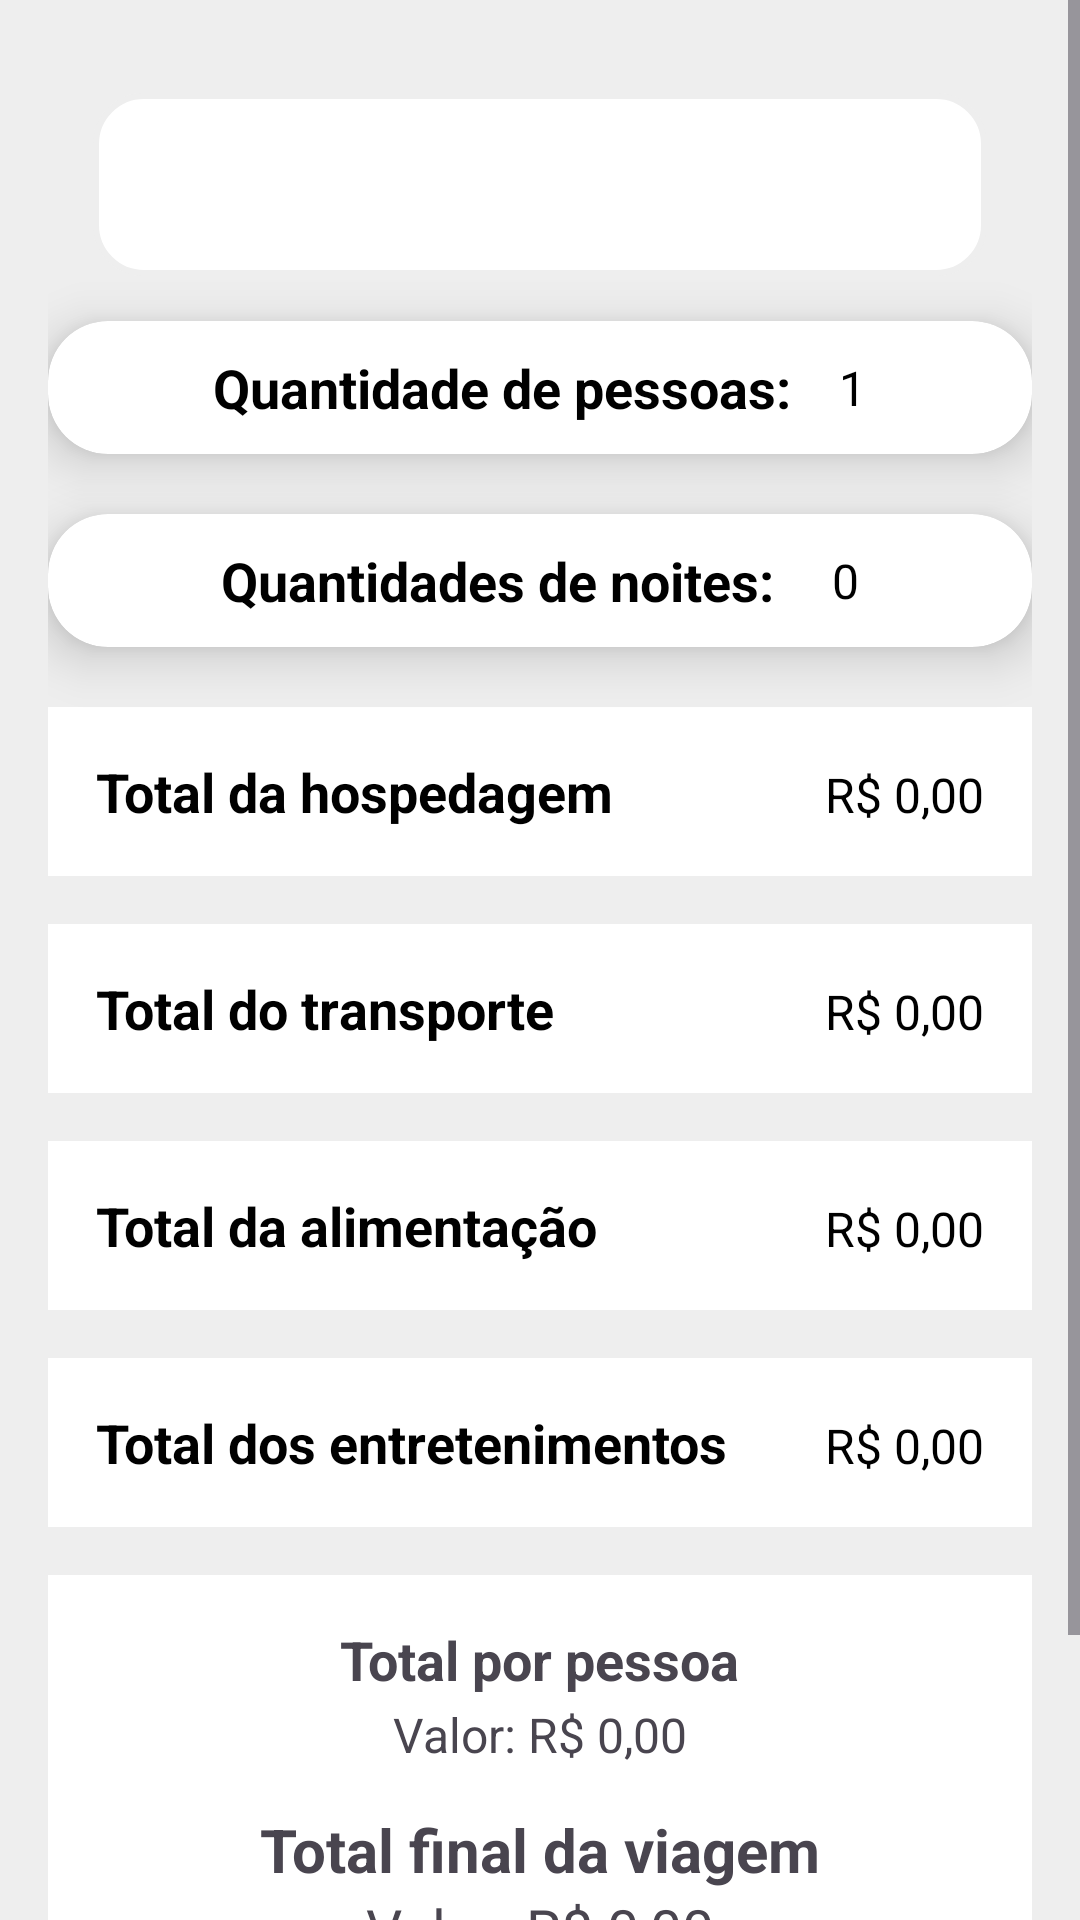

Layout XML and referenced resources for this Android screen:
<!-- AndroidManifest.xml: application theme Theme.Viajei -->
<!-- res/layout/activity_relatorio.xml -->
<?xml version="1.0" encoding="utf-8"?>
<ScrollView xmlns:android="http://schemas.android.com/apk/res/android"
    android:layout_width="match_parent"
    android:layout_height="match_parent"
    android:id="@+id/relatorio"
    android:background="@color/gray_background"
    xmlns:app="http://schemas.android.com/apk/res-auto">

    <LinearLayout
        android:layout_width="match_parent"
        android:layout_height="wrap_content"
        android:orientation="vertical"
        android:padding="16dp">

        <LinearLayout
            android:layout_width="match_parent"
            android:layout_height="wrap_content"
            android:layout_margin="15dp"
            android:gravity="center"
            android:orientation="vertical"
            android:background="@drawable/rounded_corner"
            android:padding="16dp"
            android:layout_marginBottom="16dp"
            android:layout_gravity="center">
            <TextView
                android:id="@+id/rel_nome_destino"
                android:layout_width="wrap_content"
                android:layout_height="wrap_content"
                android:layout_marginBottom="2dp"
                android:text=""
                android:textStyle="bold"
                android:textSize="20sp"
                android:textColorHint="@color/blue_primary" />
        </LinearLayout>


        <androidx.cardview.widget.CardView
            android:layout_width="match_parent"
            android:layout_height="wrap_content"
            app:cardElevation="10dp"
            app:cardCornerRadius="20dp"
            app:cardBackgroundColor="@color/white"
            app:cardMaxElevation="12dp"
            app:cardPreventCornerOverlap="true"
            android:layout_marginBottom="20dp">

            <LinearLayout
                android:layout_width="match_parent"
                android:layout_height="wrap_content"
                android:orientation="horizontal"
                android:gravity="center"
                android:padding="10dp">

                <TextView
                    android:layout_width="wrap_content"
                    android:layout_height="wrap_content"
                    android:text="Quantidade de pessoas:"
                    android:layout_marginEnd="15dp"
                    android:textStyle="bold"
                    android:textSize="18sp"
                    android:textColor="@color/black" />

                <TextView
                    android:id="@+id/rel_qtd_pessoa"
                    android:layout_width="wrap_content"
                    android:layout_height="wrap_content"
                    android:text="1"
                    android:layout_marginStart="1dp"
                    android:textSize="16sp"
                    android:textColor="@color/black" />
            </LinearLayout>
        </androidx.cardview.widget.CardView>

        <androidx.cardview.widget.CardView
            android:layout_width="match_parent"
            android:layout_height="wrap_content"
            app:cardElevation="10dp"
            app:cardCornerRadius="20dp"
            app:cardBackgroundColor="@color/white"
            app:cardMaxElevation="12dp"
            app:cardPreventCornerOverlap="true"
            android:layout_marginBottom="20dp">

            <LinearLayout
                android:layout_width="match_parent"
                android:layout_height="wrap_content"
                android:orientation="horizontal"
                android:gravity="center"
                android:padding="10dp">

                <TextView
                    android:layout_width="wrap_content"
                    android:layout_height="wrap_content"
                    android:text="Quantidades de noites: "
                    android:layout_marginEnd="15dp"
                    android:textStyle="bold"
                    android:textSize="18sp"
                    android:textColor="@color/black" />

                <TextView
                    android:id="@+id/rel_qtd_noites"
                    android:layout_width="wrap_content"
                    android:layout_height="wrap_content"
                    android:text="0"
                    android:textSize="16sp"
                    android:textColor="@color/black" />

            </LinearLayout>
        </androidx.cardview.widget.CardView>

        <LinearLayout
            android:layout_width="match_parent"
            android:layout_height="wrap_content"
            android:orientation="horizontal"
            android:background="@color/white"
            android:padding="16dp"
            android:layout_marginBottom="16dp"
            android:layout_gravity="center">

            
            <TextView
                android:layout_width="0dp"
                android:layout_height="wrap_content"
                android:layout_weight="1"
                android:text="Total da hospedagem"
                android:textStyle="bold"
                android:textSize="18sp"
                android:layout_marginEnd="8dp"
                android:textColor="@color/black" />

            <TextView
                android:id="@+id/rel_total_hospedagem"
                android:layout_width="wrap_content"
                android:layout_height="wrap_content"
                android:text="R$ 0,00"
                android:textSize="16sp"
                android:textColor="@color/black" />

        </LinearLayout>
        <LinearLayout
            android:layout_width="match_parent"
            android:layout_height="wrap_content"
            android:orientation="horizontal"
            android:background="@color/white"
            android:padding="16dp"
            android:layout_marginBottom="16dp"
            android:layout_gravity="center">

            
            <TextView
                android:layout_width="0dp"
                android:layout_height="wrap_content"
                android:layout_weight="1"
                android:text="Total do transporte"
                android:textStyle="bold"
                android:textSize="18sp"
                android:layout_marginEnd="8dp"
                android:textColor="@color/black" />

            
            <TextView
                android:id="@+id/rel_total_transporte"
                android:layout_width="wrap_content"
                android:layout_height="wrap_content"
                android:text="R$ 0,00"
                android:textSize="16sp"
                android:textColor="@color/black" />

        </LinearLayout>
        <LinearLayout
            android:layout_width="match_parent"
            android:layout_height="wrap_content"
            android:orientation="horizontal"
            android:background="@color/white"
            android:padding="16dp"
            android:layout_marginBottom="16dp"
            android:layout_gravity="center">

            
            <TextView
                android:layout_width="0dp"
                android:layout_height="wrap_content"
                android:layout_weight="1"
                android:text="Total da alimentação"
                android:textStyle="bold"
                android:textSize="18sp"
                android:layout_marginEnd="8dp"
                android:textColor="@color/black" />

            
            <TextView
                android:id="@+id/rel_total_alimentacao"
                android:layout_width="wrap_content"
                android:layout_height="wrap_content"
                android:text="R$ 0,00"
                android:textSize="16sp"
                android:textColor="@color/black" />

        </LinearLayout>
        <LinearLayout
            android:layout_width="match_parent"
            android:layout_height="wrap_content"
            android:orientation="horizontal"
            android:background="@color/white"
            android:padding="16dp"
            android:layout_marginBottom="16dp"
            android:layout_gravity="center">

            
            <TextView
                android:layout_width="0dp"
                android:layout_height="wrap_content"
                android:layout_weight="2"
                android:text="Total dos entretenimentos"
                android:textStyle="bold"
                android:textSize="18sp"
                android:layout_marginEnd="8dp"
                android:textColor="@color/black" />

            
            <TextView
                android:id="@+id/rel_total_entretenimento"
                android:layout_width="wrap_content"
                android:layout_height="wrap_content"
                android:text="R$ 0,00"
                android:textSize="16sp"
                android:textColor="@color/black" />

        </LinearLayout>

        <LinearLayout
            android:layout_width="match_parent"
            android:layout_height="wrap_content"
            android:orientation="vertical"
            android:background="@color/white"
            android:padding="16dp"
            android:layout_marginBottom="16dp"
            android:layout_gravity="center"
            android:gravity="center">

            <TextView
                android:layout_width="wrap_content"
                android:layout_height="wrap_content"
                android:text="Total por pessoa"
                android:textStyle="bold"
                android:textSize="18sp"
                android:layout_marginBottom="2dp"/>

            <TextView
                android:id="@+id/rel_total_pessoa"
                android:layout_width="wrap_content"
                android:layout_height="wrap_content"
                android:text="Valor: R$ 0,00"
                android:textSize="16sp"/>

            <TextView
                android:layout_width="wrap_content"
                android:layout_height="wrap_content"
                android:text="Total final da viagem"
                android:textStyle="bold"
                android:textSize="20sp"
                android:layout_marginTop="14dp"/>

            <TextView
                android:id="@+id/rel_total_viagem"
                android:layout_width="wrap_content"
                android:layout_height="wrap_content"
                android:text="Valor: R$ 0,00"
                android:textSize="19sp"/>

        </LinearLayout>
    <LinearLayout
        android:layout_width="match_parent"
        android:layout_height="wrap_content"
        android:orientation="vertical"
        android:layout_gravity="center"
        android:gravity="center">
        <Button
            android:id="@+id/btn_home"
            android:layout_width="200dp"
            android:layout_height="wrap_content"
            android:backgroundTint="@color/green_primary"
            android:textSize="16dp"
            android:textStyle="bold"
            android:text="Home"/>
        </LinearLayout>
    </LinearLayout>
</ScrollView>
<!-- resources referenced by this layout -->
<resources>
  <color name="black">#FF000000</color>
  <color name="blue_primary">#101820</color>
  <color name="gray_background">#eeeeee</color>
  <color name="green_primary">#6f6f48</color>
  <color name="white">#FFFFFFFF</color>
  <!-- drawable rounded_corner (drawable) -->
  <shape xmlns:android="http://schemas.android.com/apk/res/android">
      <solid android:color="@color/white" />
      <corners android:radius="16dp" />
      <stroke android:width="2dp" android:color="@color/gray_background" />
  </shape>
  <style name="Theme.Viajei" parent="Base.Theme.Viajei" />
  <style name="Base.Theme.Viajei" parent="Theme.Material3.DayNight.NoActionBar">
          
          
      </style>
</resources>
